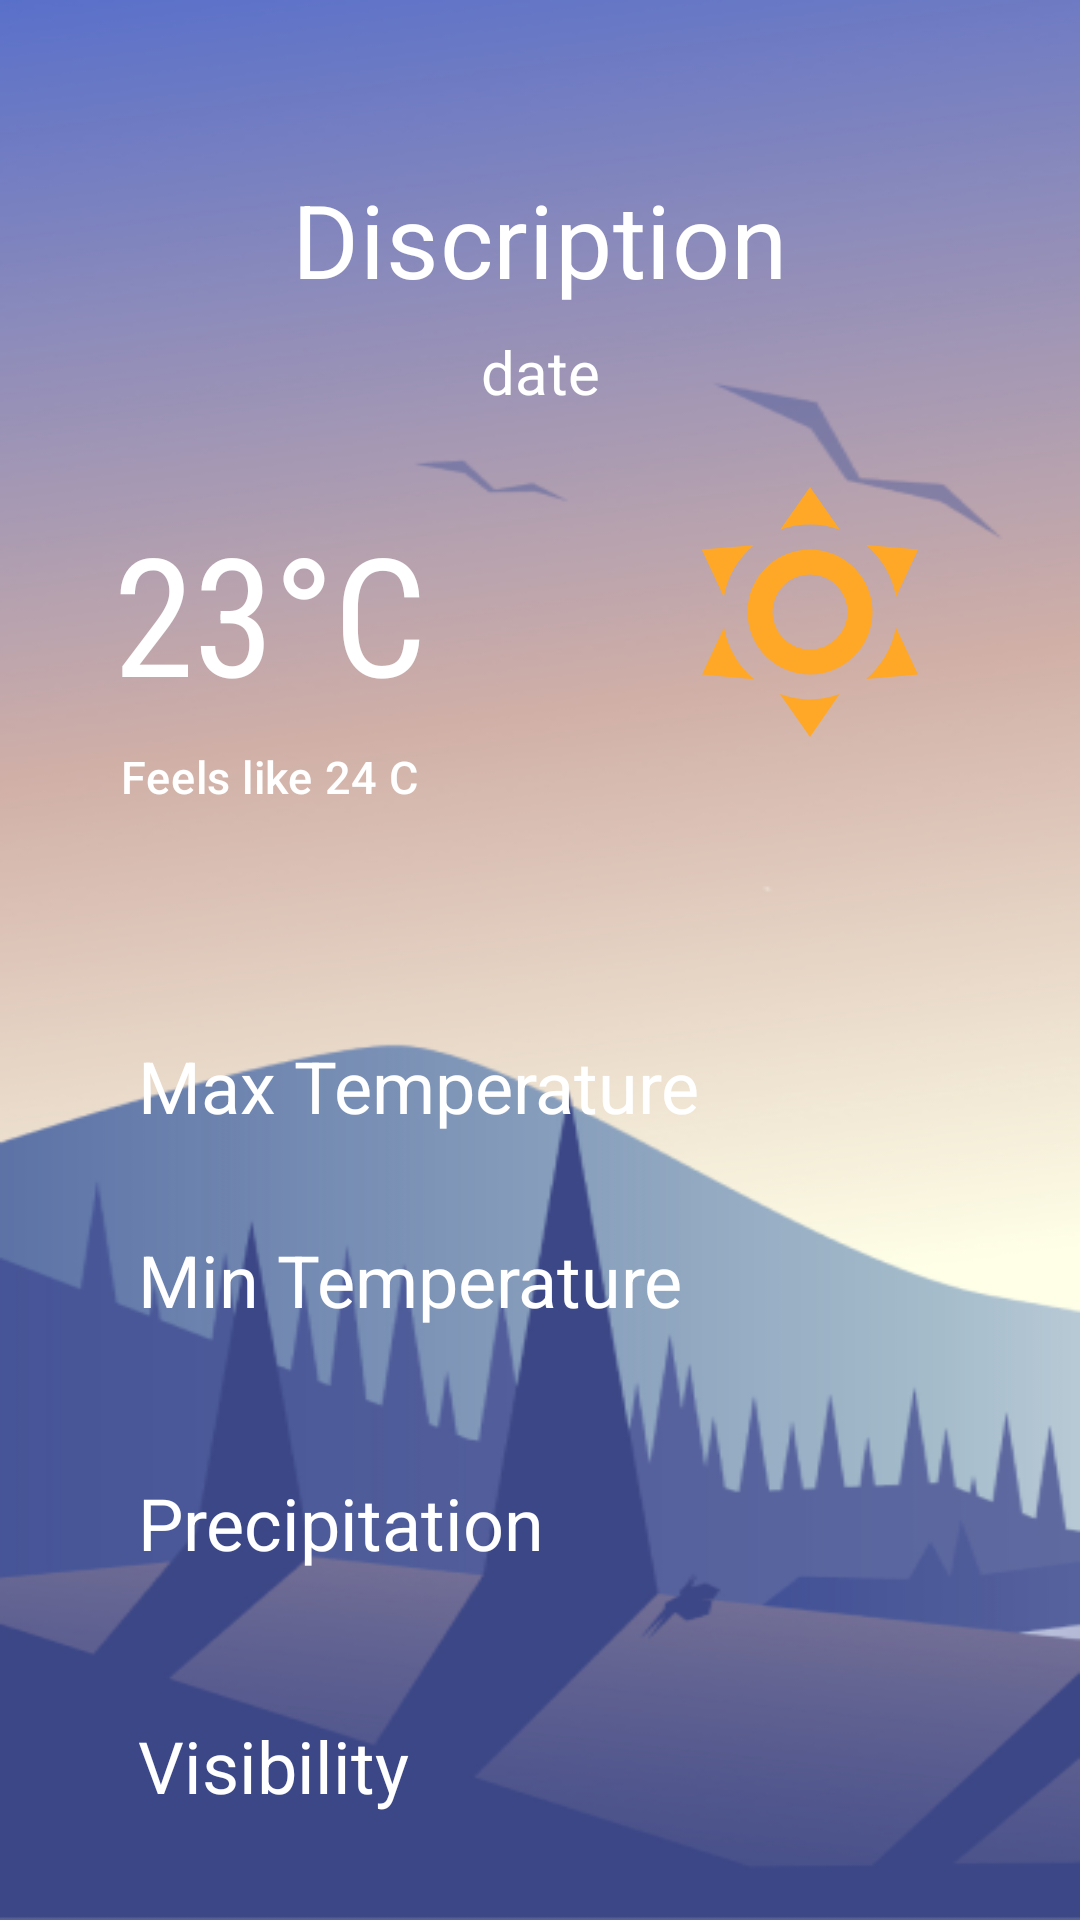

Android layout source for this screen:
<!-- AndroidManifest.xml: application theme Theme.WeatherHut -->
<!-- res/layout/detail_future_weather_fragment.xml -->
<?xml version="1.0" encoding="utf-8"?>
<ScrollView xmlns:android="http://schemas.android.com/apk/res/android"
    xmlns:app="http://schemas.android.com/apk/res-auto"
    xmlns:tools="http://schemas.android.com/tools"
    android:layout_width="match_parent"
    android:layout_height="match_parent"
    android:background="@drawable/dawn"
    android:fillViewport="true"
    android:orientation="vertical"
    tools:context=".ui.weather.future.detail.DetailWeatherFragment">

    <androidx.constraintlayout.widget.ConstraintLayout
        android:layout_width="match_parent"
        android:layout_height="match_parent">

            <com.google.android.material.progressindicator.LinearProgressIndicator
                android:id="@+id/progress_detail"
                android:layout_width="300dp"
                android:layout_height="10dp"
                app:layout_constraintBottom_toBottomOf="parent"
                app:layout_constraintEnd_toEndOf="parent"
                android:contentDescription="Loading"
                android:backgroundTint="@color/white"
                app:showAnimationBehavior="inward"
                app:indicatorColor="@color/teal_200"
                app:layout_constraintStart_toStartOf="parent"
                app:layout_constraintTop_toTopOf="parent"
                app:layout_constraintVertical_bias="0.814" />

            <androidx.constraintlayout.widget.Guideline
            android:id="@+id/guideline"
            android:layout_width="match_parent"
            android:layout_height="match_parent"
            android:orientation="vertical"
            app:layout_constraintGuide_percent="0.5" />

        <TextView
            android:id="@+id/txt_description_detail"
            android:layout_width="wrap_content"
            android:layout_height="wrap_content"
            android:layout_marginBottom="8dp"
            android:text="Discription"
            android:textAppearance="@style/TextAppearance.MaterialComponents.Headline4"
            android:textColor="@color/white"
            app:layout_constraintBottom_toTopOf="@id/Temperature_detail"
            app:layout_constraintEnd_toEndOf="parent"
            app:layout_constraintStart_toStartOf="parent"
            app:layout_constraintTop_toTopOf="parent" />

        <TextView
            android:id="@+id/txt_date_detail"
            android:layout_width="wrap_content"
            android:layout_height="wrap_content"
            android:layout_marginTop="8dp"
            android:layout_marginBottom="30dp"
            android:text="date"
            android:textSize="20sp"
            android:textAppearance="@style/TextAppearance.MaterialComponents.Headline5"
            android:textColor="@color/white"
            app:layout_constraintBottom_toTopOf="@id/Temperature_detail"
            app:layout_constraintEnd_toEndOf="parent"
            app:layout_constraintStart_toStartOf="parent"
            app:layout_constraintTop_toBottomOf="@id/txt_description_detail" />


        <TextView
            android:id="@+id/Temperature_detail"
            android:layout_width="wrap_content"
            android:layout_height="wrap_content"
            android:layout_margin="8dp"
            android:text="23°C"
            android:fontFamily="sans-serif-condensed"
            android:textAppearance="@style/TextAppearance.MaterialComponents.Headline2"
            android:textColor="@color/white"
            android:textSize="55sp"
            app:layout_constraintHorizontal_bias="0.5"
            app:layout_constraintBottom_toBottomOf="parent"
            app:layout_constraintEnd_toEndOf="@id/guideline"
            app:layout_constraintStart_toStartOf="parent"
            app:layout_constraintTop_toTopOf="parent"
            app:layout_constraintVertical_bias="0.158" />

        <TextView
            android:id="@+id/feels_like_detail"
            android:layout_width="wrap_content"
            android:layout_height="wrap_content"
            android:layout_margin="8dp"
            android:textSize="15sp"
            android:text="Feels like 24 C"
            android:textAppearance="@style/TextAppearance.MaterialComponents.Headline6"
            android:textColor="@color/white"
            app:layout_constraintEnd_toEndOf="@id/guideline"
            app:layout_constraintStart_toStartOf="parent"
            app:layout_constraintTop_toBottomOf="@id/Temperature_detail" />


        <ImageView
            android:id="@+id/icon_detail"
            android:layout_width="100dp"
            android:layout_height="100dp"
            android:src="@drawable/ic_sunny_weather"
            app:layout_constraintBottom_toBottomOf="@id/Temperature_detail"
            app:layout_constraintEnd_toEndOf="parent"
            app:layout_constraintStart_toEndOf="@id/guideline"
            app:layout_constraintTop_toTopOf="@id/Temperature_detail" />

        <TextView
            android:id="@+id/txt_condition_detail"
            android:layout_width="wrap_content"
            android:layout_height="wrap_content"
            android:layout_margin="8dp"
            android:textAppearance="@style/TextAppearance.MaterialComponents.Headline6"
            android:textColor="@color/black"
            app:layout_constraintBottom_toBottomOf="@id/feels_like_detail"
            app:layout_constraintEnd_toEndOf="parent"
            app:layout_constraintStart_toStartOf="@id/guideline"
            app:layout_constraintTop_toTopOf="@id/feels_like_detail" />

        <TextView
            android:id="@+id/txt_max_temperature"
            android:layout_width="wrap_content"
            android:layout_height="wrap_content"
            android:layout_margin="8dp"
            android:text="Max Temperature"
            android:textAppearance="@style/TextAppearance.MaterialComponents.Headline5"
            android:textColor="@color/white"
            app:layout_constraintBottom_toBottomOf="parent"
            app:layout_constraintStart_toStartOf="@id/Temperature_detail"
            app:layout_constraintTop_toBottomOf="@id/Temperature_detail"
            app:layout_constraintVertical_bias="0.120" />

        <TextView
            android:id="@+id/text_min_temperature"
            android:layout_width="wrap_content"
            android:layout_height="wrap_content"
            android:layout_margin="8dp"
            android:layout_marginStart="16dp"
            android:text="Min Temperature"
            android:textAppearance="@style/TextAppearance.MaterialComponents.Headline5"
            android:textColor="@color/white"
            app:layout_constraintBottom_toBottomOf="parent"
            app:layout_constraintStart_toStartOf="@id/Temperature_detail"
            app:layout_constraintTop_toBottomOf="@id/Temperature_detail"
            app:layout_constraintVertical_bias="0.200" />

        <TextView
            android:id="@+id/txt_precipitation_detail"
            android:layout_width="wrap_content"
            android:layout_height="wrap_content"
            android:layout_margin="8dp"
            android:layout_marginStart="16dp"
            android:text="Precipitation"
            android:textAppearance="@style/TextAppearance.MaterialComponents.Headline5"
            android:textColor="@color/white"
            app:layout_constraintBottom_toBottomOf="parent"
            app:layout_constraintStart_toStartOf="@id/Temperature_detail"
            app:layout_constraintTop_toBottomOf="@id/Temperature_detail"
            app:layout_constraintVertical_bias="0.300" />

        <TextView
            android:id="@+id/txt_visibility_detail"
            android:layout_width="wrap_content"
            android:layout_height="wrap_content"
            android:layout_margin="8dp"
            android:layout_marginStart="16dp"
            android:text="Visibility"
            android:textAppearance="@style/TextAppearance.MaterialComponents.Headline5"
            android:textColor="@color/white"
            app:layout_constraintBottom_toBottomOf="parent"
            app:layout_constraintStart_toStartOf="@id/Temperature_detail"
            app:layout_constraintTop_toBottomOf="@id/Temperature_detail"
            app:layout_constraintVertical_bias="0.400" />

        <TextView
            android:id="@+id/txt_wind_detail"
            android:layout_width="wrap_content"
            android:layout_height="wrap_content"
            android:layout_margin="8dp"
            android:layout_marginStart="16dp"
            android:text="Wind"
            android:textAppearance="@style/TextAppearance.MaterialComponents.Headline5"
            android:textColor="@color/white"
            app:layout_constraintBottom_toBottomOf="parent"
            app:layout_constraintStart_toStartOf="@id/Temperature_detail"
            app:layout_constraintTop_toBottomOf="@id/Temperature_detail"
            app:layout_constraintVertical_bias="0.500" />

        <TextView
            android:id="@+id/txt_UV_detail"
            android:layout_width="wrap_content"
            android:layout_height="wrap_content"
            android:layout_margin="8dp"
            android:layout_marginStart="16dp"
            android:text="UV"
            android:textAppearance="@style/TextAppearance.MaterialComponents.Headline5"
            android:textColor="@color/white"
            app:layout_constraintBottom_toBottomOf="parent"
            app:layout_constraintStart_toStartOf="@id/Temperature_detail"
            app:layout_constraintTop_toBottomOf="@id/Temperature_detail"
            app:layout_constraintVertical_bias="0.600" />

        <TextView
            android:id="@+id/txt_humidity_detail"
            android:layout_width="wrap_content"
            android:layout_height="wrap_content"
            android:layout_margin="8dp"
            android:layout_marginStart="16dp"
            android:textAppearance="@style/TextAppearance.MaterialComponents.Headline5"
            android:textColor="@color/white"
            app:layout_constraintBottom_toBottomOf="parent"
            app:layout_constraintStart_toStartOf="@id/Temperature_detail"
            app:layout_constraintTop_toBottomOf="@id/Temperature_detail"
            app:layout_constraintVertical_bias="0.700" />


    </androidx.constraintlayout.widget.ConstraintLayout>

</ScrollView>
<!-- resources referenced by this layout -->
<resources>
  <color name="black">#FF000000</color>
  <color name="teal_200">#FF03DAC5</color>
  <color name="white">#FFFFFFFF</color>
  <!-- drawable dawn: png bitmap (drawable, 116447 bytes) -->
  <!-- drawable ic_sunny_weather (drawable) -->
  <?xml version="1.0" encoding="utf-8"?>
  <vector xmlns:android="http://schemas.android.com/apk/res/android"
      android:width="24dp"
      android:height="24dp"
      android:viewportWidth="24"
      android:viewportHeight="24">
      <path
          android:fillColor="#FFA828"
          android:pathData="M12,7A5,5 0,0 1,17 12A5,5 0,0 1,12 17A5,5 0,0 1,7 12A5,5 0,0 1,12 7M12,9A3,3 0,0 0,9 12A3,3 0,0 0,12 15A3,3 0,0 0,15 12A3,3 0,0 0,12 9M12,2L14.39,5.42C13.65,5.15 12.84,5 12,5C11.16,5 10.35,5.15 9.61,5.42L12,2M3.34,7L7.5,6.65C6.9,7.16 6.36,7.78 5.94,8.5C5.5,9.24 5.25,10 5.11,10.79L3.34,7M3.36,17L5.12,13.23C5.26,14 5.53,14.78 5.95,15.5C6.37,16.24 6.91,16.86 7.5,17.37L3.36,17M20.65,7L18.88,10.79C18.74,10 18.47,9.23 18.05,8.5C17.63,7.78 17.1,7.15 16.5,6.64L20.65,7M20.64,17L16.5,17.36C17.09,16.85 17.62,16.22 18.04,15.5C18.46,14.77 18.73,14 18.87,13.21L20.64,17M12,22L9.59,18.56C10.33,18.83 11.14,19 12,19C12.82,19 13.63,18.83 14.37,18.56L12,22Z"/>
  </vector>
  <style name="Theme.WeatherHut" parent="ThemeOverlay.MaterialComponents.Dark">
          
          <item name="colorPrimary">#FA9C95</item>
          <item name="colorPrimaryVariant">@color/purple_700</item>
          <item name="colorOnPrimary">@color/white</item>
          
          <item name="colorSecondary">@color/teal_200</item>
          <item name="colorSecondaryVariant">@color/teal_700</item>
          <item name="colorOnSecondary">@color/black</item>
          
          <item name="android:statusBarColor" tools:targetApi="l">?attr/colorPrimaryVariant</item>
          
          <item name="colorAccent">@android:color/black</item>
      </style>
  <color name="purple_700">#FA7B71</color>
  <color name="teal_700">#FF018786</color>
</resources>
